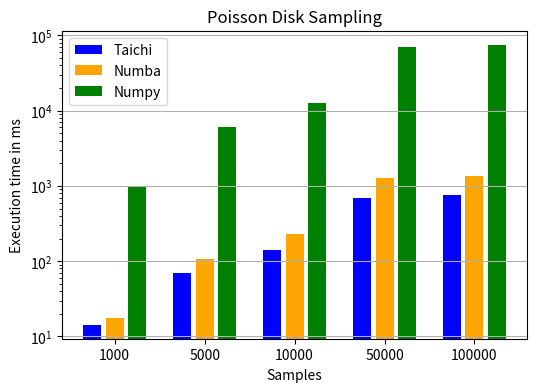

Generate this figure with matplotlib:
import matplotlib.pyplot as plt
import sys
import os

numba_sample_results = {'numba_gpu': [{'desired_samples': 1000, 'time_ms': 17.34950498212129}, {'desired_samples': 5000, 'time_ms': 107.88116841576993}, {'desired_samples': 10000, 'time_ms': 226.49038201197982}, {'desired_samples': 50000, 'time_ms': 1260.7922151917592}, {'desired_samples': 100000, 'time_ms': 1344.771138811484}]}

numpy_sample_results = {'numpy_cpu': [{'desired_samples': 1000, 'time_ms': 991.2736028200015}, {'desired_samples': 5000, 'time_ms': 5998.027631384321}, {'desired_samples': 10000, 'time_ms': 12623.283750191331}, {'desired_samples': 50000, 'time_ms': 70075.99696719553}, {'desired_samples': 100000, 'time_ms': 74836.31602639798}]}

taichi_sample_results = {'taichi_cpu': [{'desired_samples': 1000, 'time_ms': 14.330414799042046}, {'desired_samples': 5000, 'time_ms': 69.50833240989596}, {'desired_samples': 10000, 'time_ms': 138.9469366054982}, {'desired_samples': 50000, 'time_ms': 691.8933660024777}, {'desired_samples': 100000, 'time_ms': 755.0804344005883}]}

def extract_perf(results):
    perf = []
    for record in results:
        perf.append(record["time_ms"])
    return perf

def extract_samples(results):
    samples = []
    for record in results:
        samples.append(record["desired_samples"])
    return samples

def plot_bar(numpy_results, numba_results, taichi_results):
    fig, ax = plt.subplots(figsize=(6, 4))

    x_taichi = extract_samples(taichi_results["taichi_cpu"])
    y_taichi = extract_perf(taichi_results["taichi_cpu"])
    x_numba = extract_samples(numba_results["numba_gpu"])
    y_numba = extract_perf(numba_results["numba_gpu"])
    x_numpy = extract_samples(numpy_results["numpy_cpu"])
    y_numpy = extract_perf(numpy_results["numpy_cpu"])

    labels = ["{}".format(i) for i in x_taichi]

    # series
    bar_pos = [i * 4 for i in range(len(x_taichi))]
    ax.bar(bar_pos, y_taichi, color='blue')

    bar_pos = [i * 4 + 1 for i in range(len(x_numba))]
    ax.bar(bar_pos, y_numba, color='orange')

    bar_pos = [i * 4 + 2 for i in range(len(x_numpy))]
    ax.bar(bar_pos, y_numpy, color='green')

    bar_pos_ticks = [i * 4 + 1 for i in range(len(x_taichi))]
    ax.set_xticks(bar_pos_ticks, labels)

    plt.yscale("log")  
    plt.grid('minor', axis='y')
    plt.xlabel("Samples")
    plt.ylabel("Execution time in ms")
    plt.legend([
        "Taichi",
        "Numba",
        "Numpy",
    ],
               loc='upper left')
    plt.title("Poisson Disk Sampling")
    plt.savefig("fig/bench.png", dpi=150)


if __name__ == '__main__':
    try:
        os.makedirs('fig')
    except FileExistsError:
        pass
    plot_bar(numpy_sample_results, numba_sample_results, taichi_sample_results)
